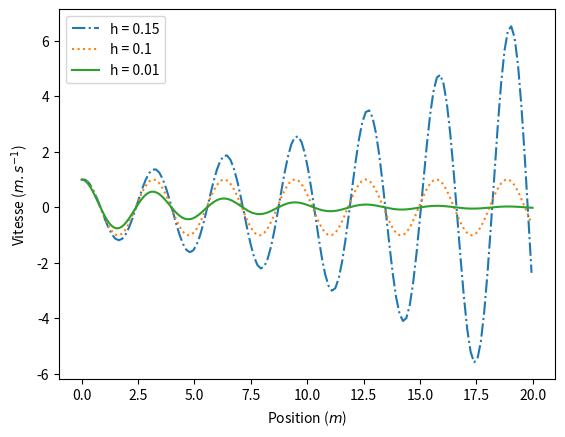

Python code for this plot:
from numpy import linspace, array
import matplotlib.pyplot as plt

def euler(F, a, b, y0, h):
    """Solution de y'=F(y,t) sur [a,b], y(a) = y0, pas h"""
    y = y0
    t = a
    y_list = [y0] # la liste des valeurs renvoyées
    t_list = [a] # la liste des temps
    while t+h <= b:
        # Variant : floor((b-t)/h)
        # Invariant : au tour k, y_list = [y_0,...,y_k], t_list = [t_0,...,t_k]
        y = y + h * F(y, t)
        y_list.append(y)
        t = t + h
        t_list.append(t)
    return t_list, y_list

y0 = 1 # m
yp0 = 0 # m * s**-1
t0, t1, h = 0, 20, .01 # s
m = 250 # kg
c = 100 # kg * s**-1
k = 1000 # kg * s**-2

def F(X,t) :
    y,yp = X
    ypp = -(k*y + c*yp)/m
    return array([yp,ypp])

X0 = array([y0,yp0])

t_list, X_list = euler(F,t0,t1,X0,h)

y_list = [X[0] for X in X_list]
yp_list = [X[1] for X in X_list]

plt.clf()
plt.plot(t_list,y_list)
plt.xlabel('Temps ($s$)')
plt.ylabel('Position ($m$)')
plt.grid()
plt.savefig('oscillateur_amorti_trajectoire.png')

plt.clf()
plt.plot(y_list,yp_list)
plt.xlabel('Position ($m$)')
plt.ylabel('Vitesse ($m.s^{-1}$)')
plt.grid()
plt.savefig('oscillateur_amorti_phase.png')

from scipy.integrate import odeint
from numpy import linspace

y0 = 1 # m
yp0 = 0 # m * s**-1
t0, t1 = 0, 20 # s
n = 1000
m = 250 # kg
c = 100 # kg * s**-1
k = 1000 # kg * s**-2

X0 = array([y0,yp0])

def F(X,t) :
    y,yp = X
    ypp = -(k*y + c*yp)/m
    return array([yp,ypp])

t_list = linspace(t0,t1,n)
X_list = odeint(F,X0,t_list)
y_list = [X[0] for X in X_list]

plt.clf()
plt.plot(t_list,y_list)
plt.xlabel('Temps ($s$)')
plt.ylabel('Position ($m$)')
plt.grid()
plt.savefig('oscillateur_amorti_odeint.png')

plt.clf()
h = .15
t_list, X_list = euler(F,t0,t1,X0,h)
y_list = [X[0] for X in X_list]
plt.plot(t_list,y_list,linestyle='-.',label='h = {}'.format(h))
h = .1
t_list, X_list = euler(F,t0,t1,X0,h)
y_list = [X[0] for X in X_list]
plt.plot(t_list,y_list,linestyle=':',label='h = {}'.format(h))
h = .01
t_list, X_list = euler(F,t0,t1,X0,h)
y_list = [X[0] for X in X_list]
plt.plot(t_list,y_list,linestyle='-',label='h = {}'.format(h))
plt.xlabel('Position ($m$)')
plt.ylabel('Vitesse ($m.s^{-1}$)')
plt.legend()
plt.savefig('oscillateur_amorti_pas.png')

